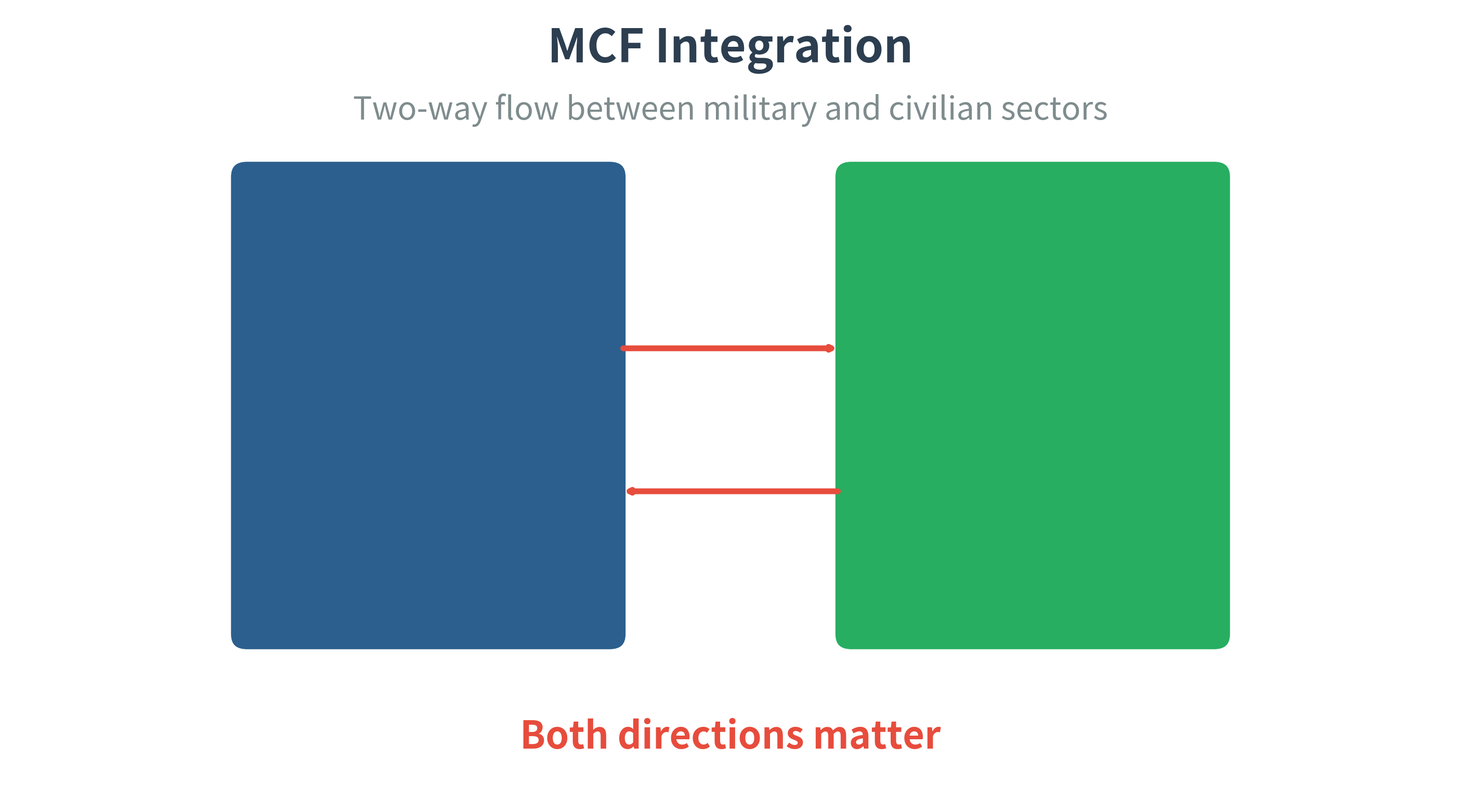

Reproduce this figure in Python.
#!/usr/bin/env python3
"""
Simple MCF Bidirectional Flow - MINIMAL VERSION
Just two boxes with bidirectional arrows
"""

import matplotlib.pyplot as plt
import matplotlib.patches as mpatches
from pathlib import Path

def create_simple_flow(output_dir="visualizations/presentation_simple"):
    """Create ultra-simple bidirectional flow"""
    output_path = Path(output_dir)
    output_path.mkdir(parents=True, exist_ok=True)

    fig, ax = plt.subplots(figsize=(36, 20), facecolor='white')

    # Two simple boxes
    # Military box (left)
    military_box = mpatches.FancyBboxPatch(
        (-8, 3), 6, 8,
        boxstyle="round,pad=0.3",
        facecolor='#2C5F8D',
        edgecolor='white',
        linewidth=6,
        zorder=5
    )
    ax.add_patch(military_box)

    ax.text(-5, 10, 'MILITARY', fontsize=72, fontweight='bold',
           ha='center', color='white')
    ax.text(-5, 7, 'Defense\nWeapons\nR&D', fontsize=48,
           ha='center', va='center', color='white', linespacing=1.8)

    # Civilian box (right)
    civilian_box = mpatches.FancyBboxPatch(
        (2, 3), 6, 8,
        boxstyle="round,pad=0.3",
        facecolor='#27AE60',
        edgecolor='white',
        linewidth=6,
        zorder=5
    )
    ax.add_patch(civilian_box)

    ax.text(5, 10, 'CIVILIAN', fontsize=72, fontweight='bold',
           ha='center', color='white')
    ax.text(5, 7, 'Universities\nCompanies\nResearch', fontsize=48,
           ha='center', va='center', color='white', linespacing=1.8)

    # Simple bidirectional arrows
    # Arrow to right
    arrow_right = dict(arrowstyle='->', lw=8, color='#E74C3C')
    ax.annotate('', xy=(1.8, 8), xytext=(-1.8, 8),
               arrowprops=arrow_right, zorder=6)

    # Arrow to left
    arrow_left = dict(arrowstyle='->', lw=8, color='#E74C3C')
    ax.annotate('', xy=(-1.8, 5.5), xytext=(1.8, 5.5),
               arrowprops=arrow_left, zorder=6)

    # Center label
    ax.text(0, 13, 'MCF Integration',
           fontsize=64, fontweight='bold', ha='center', color='#2C3E50')
    ax.text(0, 12, 'Two-way flow between military and civilian sectors',
           fontsize=44, ha='center', color='#7F8C8D', style='italic')

    # Bottom note - simple
    ax.text(0, 1, 'Both directions matter',
           fontsize=52, ha='center', color='#E74C3C', fontweight='bold')

    # Styling
    ax.set_xlim(-12, 12)
    ax.set_ylim(0, 14)
    ax.axis('off')

    # Save
    png_path = output_path / "slide4_simple_flow.png"
    svg_path = output_path / "slide4_simple_flow.svg"

    plt.savefig(png_path, dpi=300, bbox_inches='tight', facecolor='white')
    print(f"[SAVED] {png_path}")

    plt.savefig(svg_path, format='svg', bbox_inches='tight', facecolor='white')
    print(f"[SAVED] {svg_path}")

    plt.close()
    return str(png_path)

if __name__ == "__main__":
    create_simple_flow()
    print("[COMPLETE] Simple bidirectional flow")
